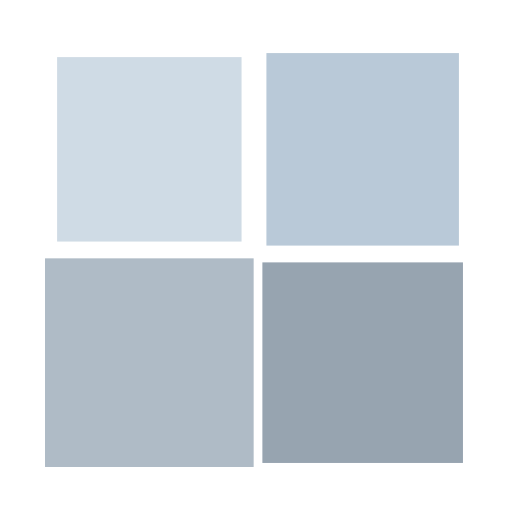
t = 0.00 s
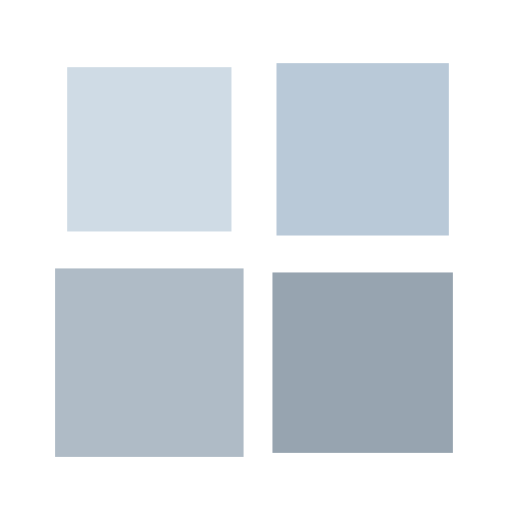
t = 0.25 s
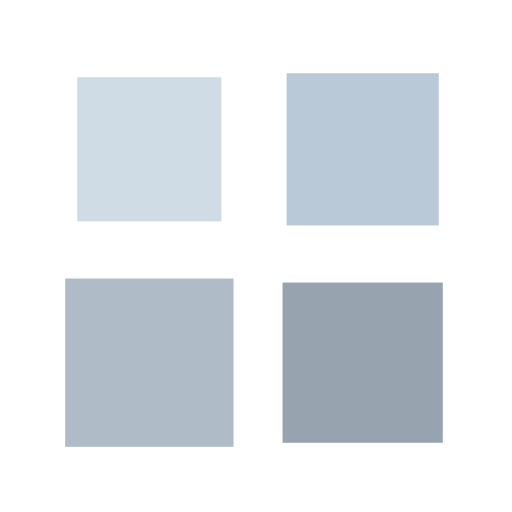
t = 0.50 s
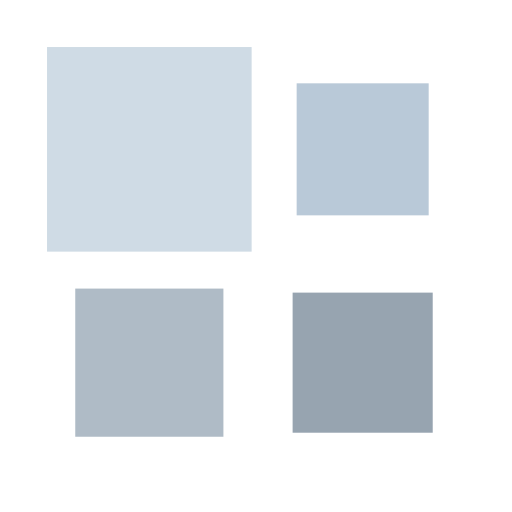
t = 0.75 s

The animated SVG that drew these frames (rendered in a browser with its animation timeline set to each time). Animation: 4 SMIL elements (animateTransform=4); one cycle of 1.00 s, repeats indefinitely.

<?xml version="1.0" encoding="utf-8"?>
<svg xmlns="http://www.w3.org/2000/svg" xmlns:xlink="http://www.w3.org/1999/xlink" style="margin: auto; background: none; display: block; shape-rendering: auto;" width="204px" height="204px" viewBox="0 0 100 100" preserveAspectRatio="xMidYMid">
<g transform="translate(29.166666666666668,29.166666666666668)">
  <rect x="-12.5" y="-12.5" width="25" height="25" fill="#cfdbe5">
    <animateTransform attributeName="transform" type="scale" repeatCount="indefinite" dur="1s" keyTimes="0;1" values="1.6300000000000001;1" begin="-0.3s"></animateTransform>
  </rect>
</g>
<g transform="translate(70.83333333333333,29.166666666666668)">
  <rect x="-12.5" y="-12.5" width="25" height="25" fill="#b9c9d8">
    <animateTransform attributeName="transform" type="scale" repeatCount="indefinite" dur="1s" keyTimes="0;1" values="1.6300000000000001;1" begin="-0.2s"></animateTransform>
  </rect>
</g>
<g transform="translate(29.166666666666668,70.83333333333333)">
  <rect x="-12.5" y="-12.5" width="25" height="25" fill="#afbbc6">
    <animateTransform attributeName="transform" type="scale" repeatCount="indefinite" dur="1s" keyTimes="0;1" values="1.6300000000000001;1" begin="0s"></animateTransform>
  </rect>
</g>
<g transform="translate(70.83333333333333,70.83333333333333)">
  <rect x="-12.5" y="-12.5" width="25" height="25" fill="#97a4b0">
    <animateTransform attributeName="transform" type="scale" repeatCount="indefinite" dur="1s" keyTimes="0;1" values="1.6300000000000001;1" begin="-0.1s"></animateTransform>
  </rect>
</g>
<!-- [ldio] generated by https://loading.io/ --></svg>